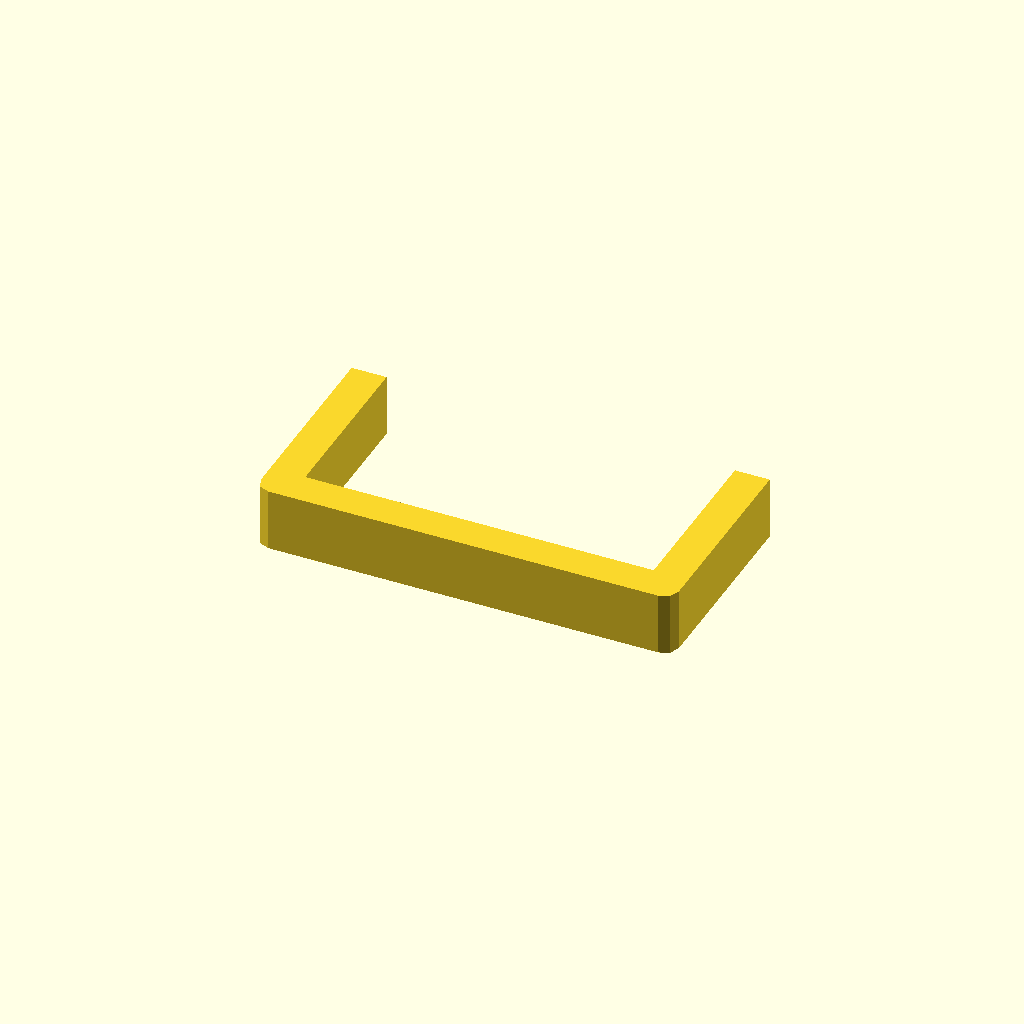
Cell 1 — every parameter at its default value.
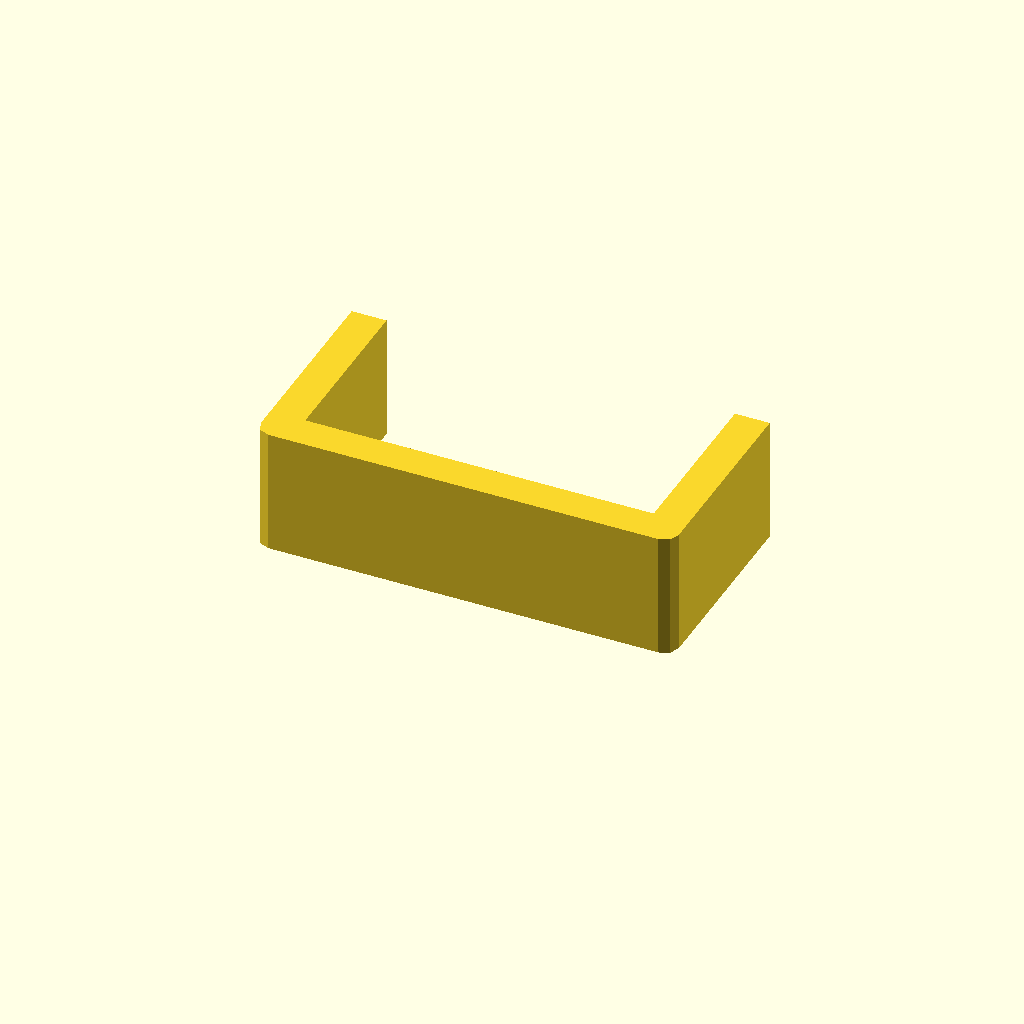
Cell 2 — profile_height set to 36, the other parameters unchanged.
All cells are drawn from one camera (rotation 55°, 0°, 25°, orthographic, colour scheme Cornfield), so only the parameter changes between them.
The OpenSCAD source (optional_data/data/sketch1/sinkframes/part_0083.scad):
$fn = 32;

// ----------------------------------------------------------------------
// Heat sink frame: 120 x 60 mm frame, 10 mm walls
// ----------------------------------------------------------------------

// --- parameters (mm) ---
profile_height = 18;      // extrusion height
profile_points = 12;      // points of the closed outline

profile = [[0, 4], [1.172, 1.172], [4, 0], [116, 0], [118.828, 1.172], [120, 4], [120, 60], [110, 60], [110, 10], [10, 10], [10, 60], [0, 60]];  // single closed polygon, 12 points, counter clockwise

// --- the one profile operation ---
linear_extrude(height = profile_height) polygon(points = profile);
Customizer parameters (derived from the source; name, type, default, range or options):
profile_height: number, default 18
profile_points: number, default 12
